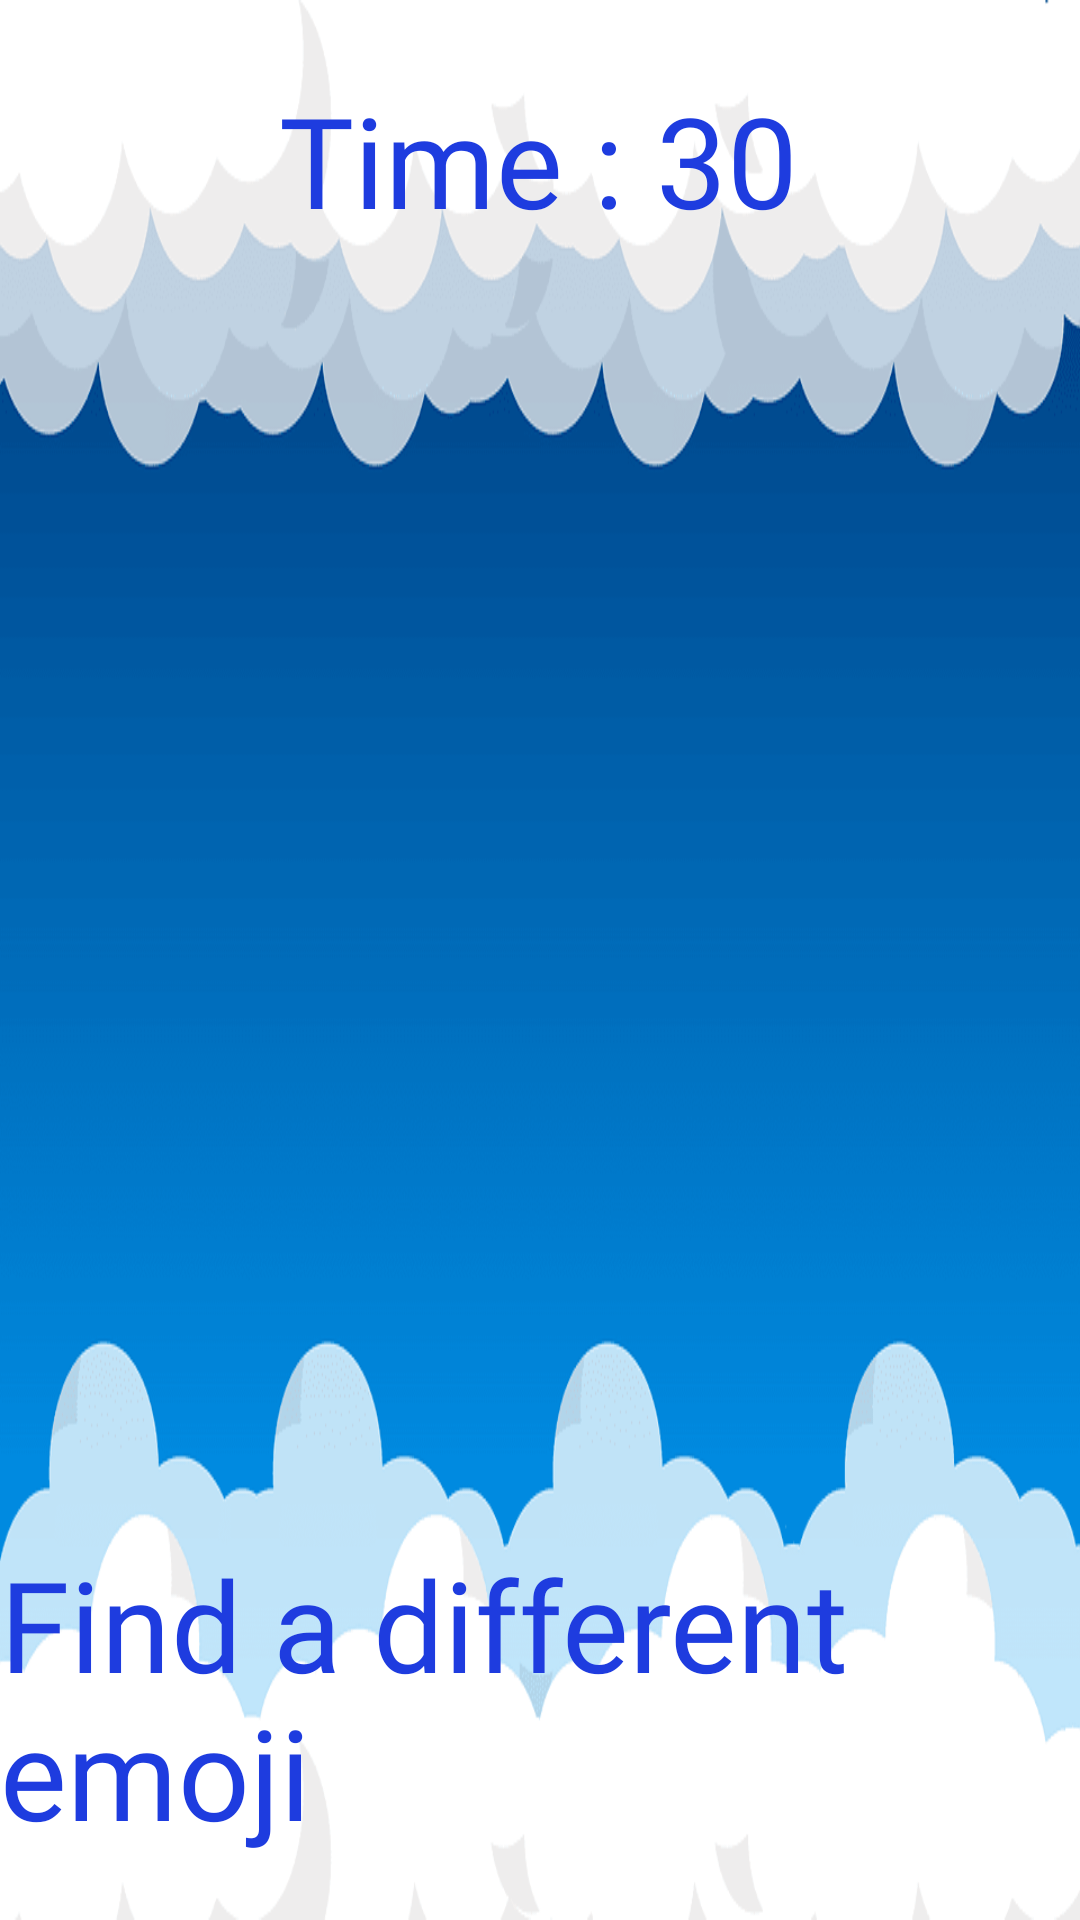

The Android layout XML behind this screen, and the referenced resources:
<!-- AndroidManifest.xml: application theme Theme.SilverSierra -->
<!-- res/layout/activity_game.xml -->
<?xml version="1.0" encoding="utf-8"?>
<androidx.constraintlayout.widget.ConstraintLayout xmlns:android="http://schemas.android.com/apk/res/android"
    xmlns:app="http://schemas.android.com/apk/res-auto"
    xmlns:tools="http://schemas.android.com/tools"
    android:layout_width="match_parent"
    android:layout_height="match_parent"
    android:background="@drawable/sad"
    tools:context=".white.Game">

    <TextView
        android:layout_width="wrap_content"
        android:layout_height="wrap_content"
        android:fontFamily="@font/fonts"
        android:text="Find a different emoji"
        android:textColor="#1E3CDF"
        android:textSize="42dp"
        app:layout_constraintBottom_toBottomOf="parent"
        app:layout_constraintEnd_toEndOf="parent"
        app:layout_constraintStart_toStartOf="parent"
        app:layout_constraintTop_toBottomOf="@+id/grid1"
        app:layout_constraintVertical_bias="0.612" />

    <LinearLayout

        android:id="@+id/linearLayout"
        android:layout_width="200dp"
        android:layout_height="80dp"
        android:gravity="center"
        android:orientation="horizontal"
        app:layout_constraintBottom_toBottomOf="parent"
        app:layout_constraintEnd_toEndOf="parent"
        app:layout_constraintHorizontal_bias="0.497"
        app:layout_constraintStart_toStartOf="parent"
        app:layout_constraintTop_toTopOf="parent"
        app:layout_constraintVertical_bias="0.024">

        <TextView

            android:layout_width="wrap_content"
            android:layout_height="wrap_content"
            android:fontFamily="@font/fonts"

            android:text="Time : "
            android:textColor="#1E3CDF"
            android:textSize="42dp" />

        <TextView

            android:fontFamily="@font/fonts"
            android:id="@+id/timend"
            android:layout_width="wrap_content"
            android:layout_height="wrap_content"

            android:text="30"
            android:textColor="#1E3CDF"
            android:textSize="42dp" />

    </LinearLayout>

    <GridLayout
        android:id="@+id/grid1"
        android:columnCount="6"
        android:rowCount="5"
        android:layout_width="402dp"
        android:layout_height="360dp"
        android:layout_marginTop="71dp"
        android:layout_marginBottom="205dp"
        app:layout_constraintBottom_toBottomOf="parent"
        app:layout_constraintEnd_toEndOf="parent"
        app:layout_constraintStart_toStartOf="parent"
        app:layout_constraintTop_toBottomOf="@+id/linearLayout" >
        <ImageView
            android:id="@+id/im1"
            android:layout_width="65dp"
            android:layout_height="70dp"
            android:layout_margin="1dp"
            android:src="@drawable/smile"/>
        <ImageView
            android:id="@+id/im2"
            android:layout_margin="1dp"
            android:layout_width="65dp"
            android:layout_height="70dp"
            android:src="@drawable/smile"/>
        <ImageView
            android:id="@+id/im3"
            android:layout_margin="1dp"
            android:layout_width="65dp"
            android:layout_height="70dp"
            android:src="@drawable/smile"/>
        <ImageView
            android:id="@+id/im4"
            android:layout_margin="1dp"
            android:layout_width="65dp"
            android:layout_height="70dp"
            android:src="@drawable/smile"/>
        <ImageView
            android:id="@+id/im5"
            android:layout_margin="1dp"
            android:layout_width="65dp"
            android:layout_height="70dp"
            android:src="@drawable/smile"/>
        <ImageView
            android:id="@+id/im6"
            android:layout_margin="1dp"
            android:layout_width="65dp"
            android:layout_height="70dp"
            android:src="@drawable/smile"/>
        <ImageView
            android:id="@+id/im7"
            android:layout_margin="1dp"
            android:layout_width="65dp"
            android:layout_height="70dp"
            android:src="@drawable/smile"/>
        <ImageView
            android:id="@+id/im8"
            android:layout_margin="1dp"
            android:layout_width="65dp"
            android:layout_height="70dp"
            android:src="@drawable/smile"/>
        <ImageView
            android:id="@+id/im9"
            android:layout_margin="1dp"
            android:layout_width="65dp"
            android:layout_height="70dp"
            android:src="@drawable/smile"/>
        <ImageView
            android:id="@+id/im10"
            android:layout_margin="1dp"
            android:layout_width="65dp"
            android:layout_height="70dp"
            android:src="@drawable/smile"/>
        <ImageView
            android:id="@+id/im11"
            android:layout_margin="1dp"
            android:layout_width="65dp"
            android:layout_height="70dp"
            android:src="@drawable/smile"/>
        <ImageView
            android:id="@+id/im12"
            android:layout_margin="1dp"
            android:layout_width="65dp"
            android:layout_height="70dp"
            android:src="@drawable/smile"/>
        <ImageView
            android:id="@+id/im13"
            android:layout_margin="1dp"
            android:layout_width="65dp"
            android:layout_height="70dp"
            android:src="@drawable/smile"/>
        <ImageView
            android:id="@+id/im14"
            android:layout_margin="1dp"
            android:layout_width="65dp"
            android:layout_height="70dp"
            android:src="@drawable/smile"/>
        <ImageView
            android:id="@+id/im15"
            android:layout_margin="1dp"
            android:layout_width="65dp"
            android:layout_height="70dp"
            android:src="@drawable/smile"/>
        <ImageView
            android:id="@+id/im16"
            android:layout_margin="1dp"
            android:layout_width="65dp"
            android:layout_height="70dp"
            android:src="@drawable/smile"/>
        <ImageView
            android:id="@+id/im17"
            android:layout_margin="1dp"
            android:layout_width="65dp"
            android:layout_height="70dp"
            android:src="@drawable/smile"/>
        <ImageView
            android:id="@+id/im18"
            android:layout_margin="1dp"
            android:layout_width="65dp"
            android:layout_height="70dp"
            android:src="@drawable/smile"/>
        <ImageView
            android:id="@+id/im19"
            android:layout_margin="1dp"
            android:layout_width="65dp"
            android:layout_height="70dp"
            android:src="@drawable/smile"/>
        <ImageView
            android:id="@+id/im20"
            android:layout_margin="1dp"
            android:layout_width="65dp"
            android:layout_height="70dp"
            android:src="@drawable/smile"/>
        <ImageView
            android:id="@+id/im21"
            android:layout_margin="1dp"
            android:layout_width="65dp"
            android:layout_height="70dp"
            android:src="@drawable/smile"/>
        <ImageView
            android:id="@+id/im22"
            android:layout_margin="1dp"
            android:layout_width="65dp"
            android:layout_height="70dp"
            android:src="@drawable/smile"/>
        <ImageView
            android:id="@+id/im23"
            android:layout_margin="1dp"
            android:layout_width="65dp"
            android:layout_height="70dp"
            android:src="@drawable/smile"/>
        <ImageView
            android:id="@+id/im24"
            android:layout_margin="1dp"
            android:layout_width="65dp"
            android:layout_height="70dp"
            android:src="@drawable/smile"/>
        <ImageView
            android:id="@+id/im25"
            android:layout_margin="1dp"
            android:layout_width="65dp"
            android:layout_height="70dp"
            android:src="@drawable/smile"/>
        <ImageView
            android:id="@+id/im26"
            android:layout_margin="1dp"
            android:layout_width="65dp"
            android:layout_height="70dp"
            android:src="@drawable/smile"/>
        <ImageView
            android:id="@+id/im27"
            android:layout_margin="1dp"
            android:layout_width="65dp"
            android:layout_height="70dp"
            android:src="@drawable/smile"/>
        <ImageView
            android:id="@+id/im28"
            android:layout_margin="1dp"
            android:layout_width="65dp"
            android:layout_height="70dp"
            android:src="@drawable/smile"/>
        <ImageView
            android:id="@+id/im29"
            android:layout_margin="1dp"
            android:layout_width="65dp"
            android:layout_height="70dp"
            android:src="@drawable/smile"/>
        <ImageView
            android:id="@+id/im30"
            android:layout_margin="1dp"
            android:layout_width="65dp"
            android:layout_height="70dp"
            android:src="@drawable/smile"/>
    </GridLayout>


</androidx.constraintlayout.widget.ConstraintLayout>
<!-- resources referenced by this layout -->
<resources>
  <!-- drawable sad: png bitmap (drawable-v24, 20276 bytes) -->
  <style name="Theme.SilverSierra" parent="Theme.MaterialComponents.DayNight.NoActionBar">
          
          <item name="colorPrimary">@color/purple_500</item>
          <item name="colorPrimaryVariant">@color/purple_700</item>
          <item name="colorOnPrimary">@color/white</item>
          
          <item name="colorSecondary">@color/teal_200</item>
          <item name="colorSecondaryVariant">@color/teal_700</item>
          <item name="colorOnSecondary">@color/black</item>
          
          <item name="android:statusBarColor" tools:targetApi="l">@color/black</item>
          
      </style>
  <!-- not gathered from this repository: default colours our renderer supplied (Android Studio template values) -->
  <color name="purple_500">#FF6200EE</color>
  <color name="purple_700">#FF3700B3</color>
  <color name="teal_200">#FF03DAC5</color>
  <color name="teal_700">#FF018786</color>
  <color name="black">#FF000000</color>
  <color name="white">#FFFFFFFF</color>
</resources>
